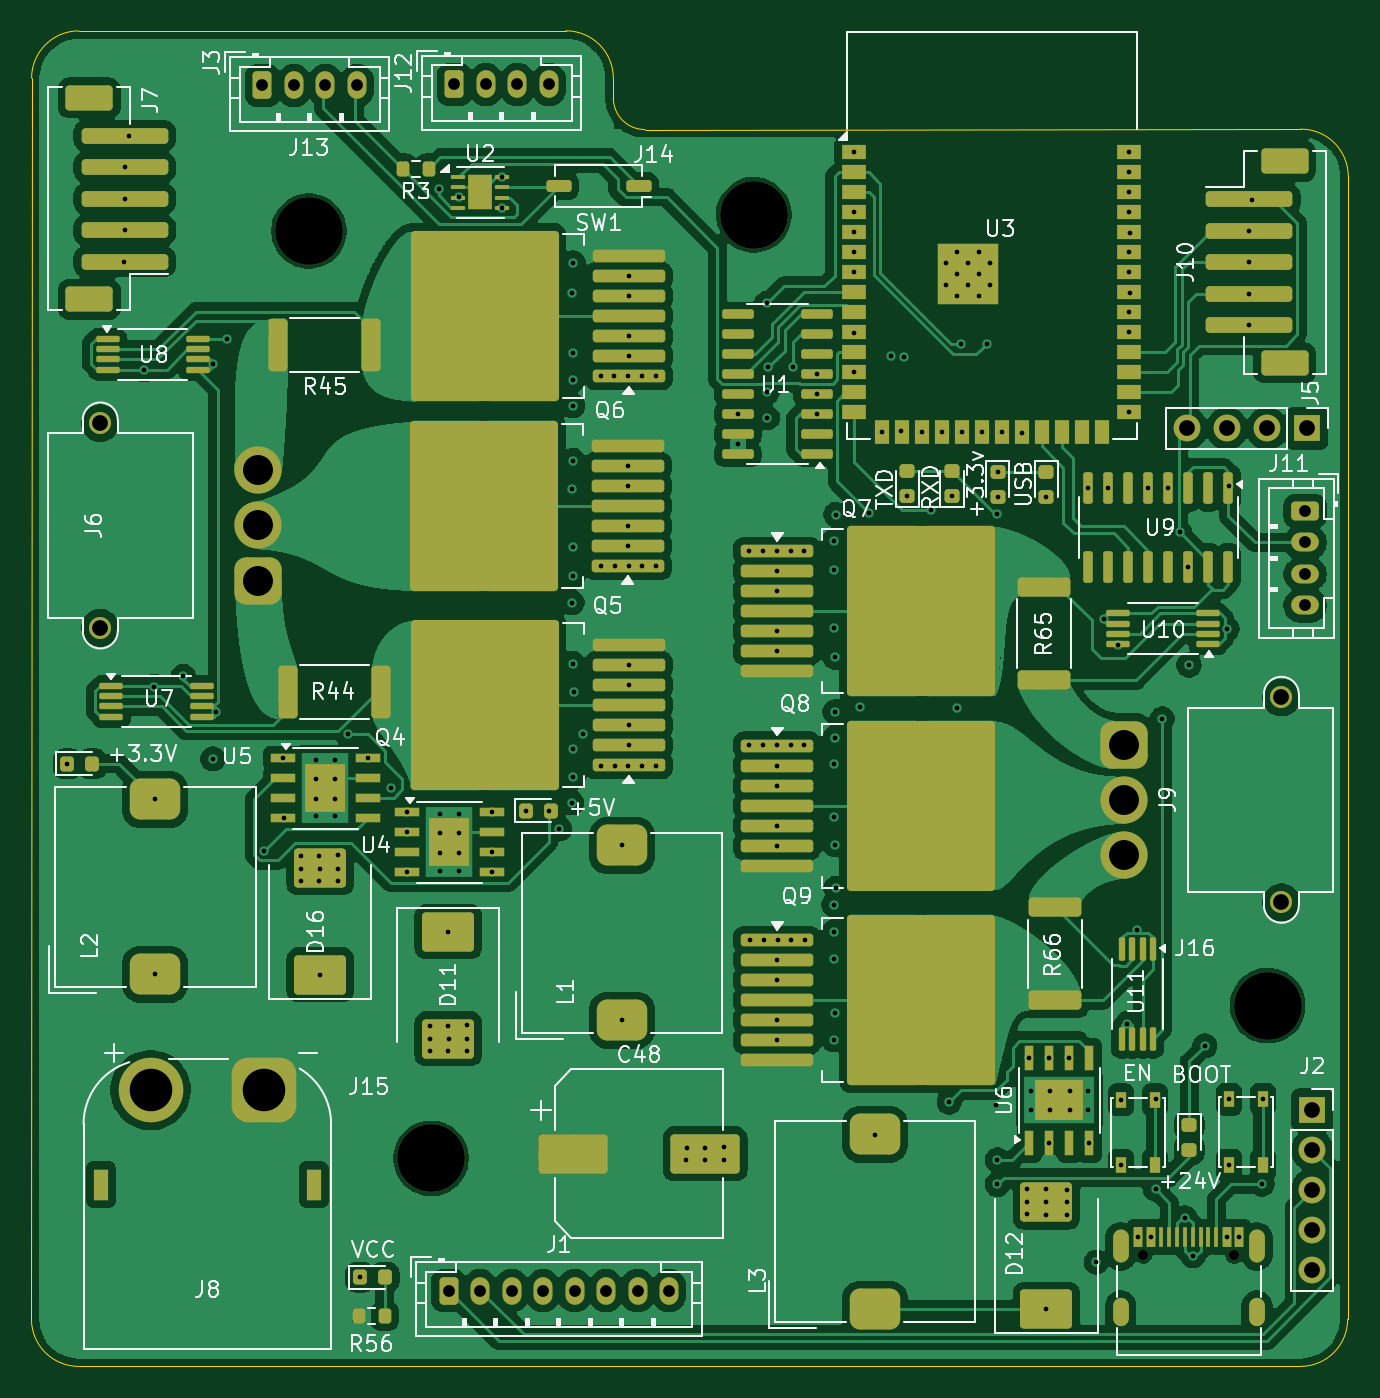
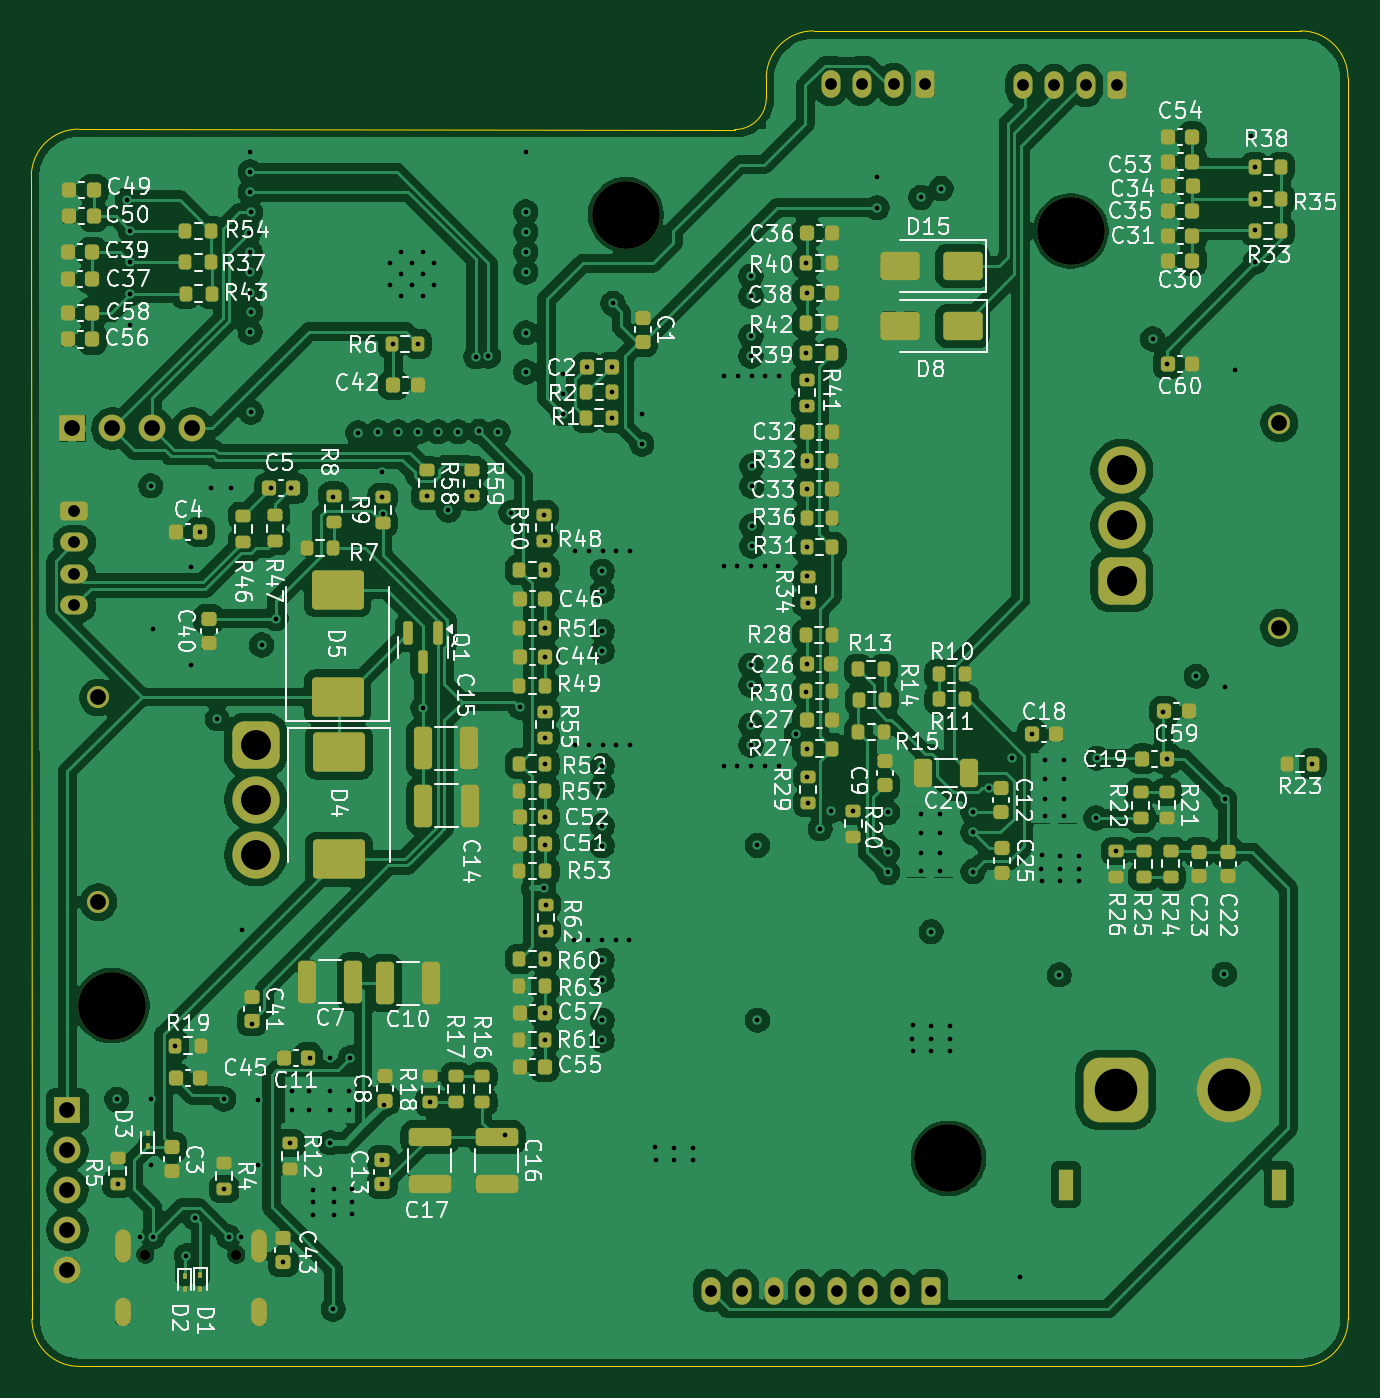
Circuit board: 13 layer files. Board 83.6 x 84.8 mm.
- bottom_copper: skateboard-B_Cu.gbr (449555 bytes)
- bottom_mask: skateboard-B_Mask.gbr (14399 bytes)
- paste: skateboard-B_Paste.gbr (11826 bytes)
- bottom_silk: skateboard-B_Silkscreen.gbr (227627 bytes)
- outline: skateboard-Edge_Cuts.gbr (1286 bytes)
- top_copper: skateboard-F_Cu.gbr (509194 bytes)
- top_mask: skateboard-F_Mask.gbr (15047 bytes)
- paste: skateboard-F_Paste.gbr (12977 bytes)
- top_silk: skateboard-F_Silkscreen.gbr (100545 bytes)
- inner_copper: skateboard-In1_Cu.gbr (26913 bytes)
- inner_copper: skateboard-In2_Cu.gbr (21736 bytes)
- drill: skateboard-NPTH.drl (524 bytes)
- drill: skateboard-PTH.drl (6244 bytes)

=== bottom_copper: skateboard-B_Cu.gbr (449555 bytes, source omitted) ===
=== bottom_mask: skateboard-B_Mask.gbr (14399 bytes, source omitted) ===
=== paste: skateboard-B_Paste.gbr (11826 bytes, source omitted) ===
=== bottom_silk: skateboard-B_Silkscreen.gbr (227627 bytes, source omitted) ===
=== outline: skateboard-Edge_Cuts.gbr ===
%TF.GenerationSoftware,KiCad,Pcbnew,9.99.0-617-gea36110980*%
%TF.CreationDate,2025-03-22T22:43:03+08:00*%
%TF.ProjectId,skateboard,736b6174-6562-46f6-9172-642e6b696361,rev?*%
%TF.SameCoordinates,Original*%
%TF.FileFunction,Profile,NP*%
%FSLAX46Y46*%
G04 Gerber Fmt 4.6, Leading zero omitted, Abs format (unit mm)*
G04 Created by KiCad (PCBNEW 9.99.0-617-gea36110980) date 2025-03-22 22:43:03*
%MOMM*%
%LPD*%
G01*
G04 APERTURE LIST*
%TA.AperFunction,Profile*%
%ADD10C,0.050000*%
%TD*%
G04 APERTURE END LIST*
D10*
X88289646Y-73742772D02*
G75*
G02*
X91289370Y-70743146I2999954J-328D01*
G01*
X171861527Y-152551490D02*
G75*
G02*
X168861528Y-155549927I-2999927J1490D01*
G01*
X91289370Y-70743126D02*
X122229724Y-70740276D01*
X88289646Y-73742772D02*
X88280354Y-152549645D01*
X171861527Y-152551490D02*
X171898471Y-79983457D01*
X91280355Y-155549999D02*
X168861528Y-155549963D01*
X91280355Y-155549999D02*
G75*
G02*
X88280401Y-152549645I45J2999999D01*
G01*
X125230000Y-75008714D02*
X125230000Y-73740276D01*
X127231286Y-77008714D02*
G75*
G02*
X125229986Y-75008714I-1286J2000014D01*
G01*
X122229724Y-70740276D02*
G75*
G02*
X125230024Y-73740276I276J-3000024D01*
G01*
X168896543Y-76981931D02*
X127231286Y-77008714D01*
X168896543Y-76981931D02*
G75*
G02*
X171898469Y-79983457I1957J-2999969D01*
G01*
M02*

=== top_copper: skateboard-F_Cu.gbr (509194 bytes, source omitted) ===
=== top_mask: skateboard-F_Mask.gbr (15047 bytes, source omitted) ===
=== paste: skateboard-F_Paste.gbr (12977 bytes, source omitted) ===
=== top_silk: skateboard-F_Silkscreen.gbr (100545 bytes, source omitted) ===
=== inner_copper: skateboard-In1_Cu.gbr (26913 bytes, source omitted) ===
=== inner_copper: skateboard-In2_Cu.gbr (21736 bytes, source omitted) ===
=== drill: skateboard-NPTH.drl ===
M48
; DRILL file {KiCad 9.99.0-617-gea36110980} date 2025-03-22T22:43:01+0800
; FORMAT={-:-/ absolute / inch / decimal}
; #@! TF.CreationDate,2025-03-22T22:43:01+08:00
; #@! TF.GenerationSoftware,Kicad,Pcbnew,9.99.0-617-gea36110980
; #@! TF.FileFunction,NonPlated,1,4,NPTH
FMAT,2
INCH
; #@! TA.AperFunction,NonPlated,NPTH,ComponentDrill
T1C0.0256
; #@! TA.AperFunction,NonPlated,NPTH,ComponentDrill
T2C0.1693
%
G90
G05
T1
X6.2551Y-5.8443
X6.4827Y-5.8443
T2
X4.1691Y-3.2854
X4.4748Y-5.6039
X5.2815Y-3.2449
X6.5661Y-5.222
M30

=== drill: skateboard-PTH.drl (6244 bytes, source omitted) ===
